Photos from the image-classification dataset "images" in the GitHub repository AI-Green-Engineering/ringvorlesung-waelzlager. Its 3 classes are: baseline, inner race fault, outer race fault.

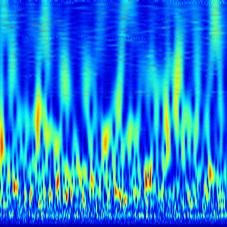
Label: baseline

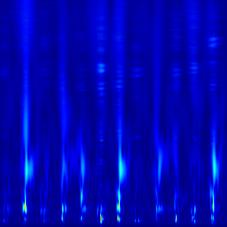
Label: inner race fault

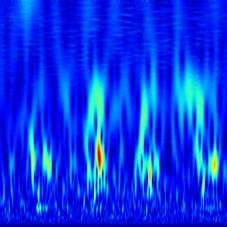
Label: outer race fault

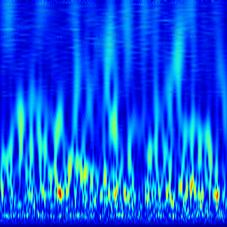
Label: baseline

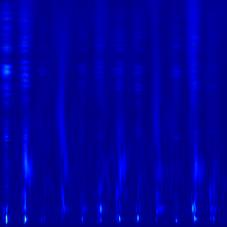
Label: inner race fault

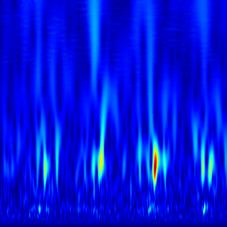
Label: outer race fault
